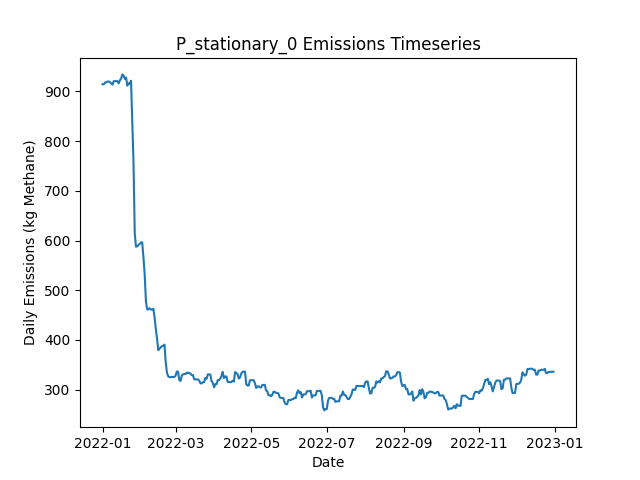

Values plotted in this chart, from the file beside it:
Date, Daily Emissions (Kg Methane), Daily Mitigable Emissions (Kg Methane), Daily Non-Mitigable Emissions (Kg Methan…, Daily Cost ($), Active Leaks, New Leaks, Leaks Repaired, Leaks Naturally Repaired, Leaks Tagged, Daily Repair Cost ($), Daily Natural Repair Cost ($), stationary Deployment Cost ($), stationary Sites flagged for Follow-Up, stationary Leaks tagged for repair, stationary Sites Visited, stationary Travel Time (Minutes), stationary Survey Time (Minutes), OGI_FU Deployment Cost ($), OGI_FU Sites flagged for Follow-Up, OGI_FU Leaks tagged for repair, OGI_FU Sites Visited, OGI_FU Travel Time (Minutes), OGI_FU Survey Time (Minutes)
2022-01-01, 914.5, 654, 260.5, 6030, 329, 330, 0, 1, 0.00000, 0.00000, 200, 6030, 0, , 10, 0, 0, 0.00000, , 0, 0, 0, 0
2022-01-02, 914.3, 653.8, 260.5, 30, 328, 0, 0, 1, 0.00000, 0.00000, 200, 30, 0, , 10, 0, 0, 0.00000, , 0, 0, 0, 0
2022-01-03, 918.2, 653.8, 264.4, 30, 330, 2, 0, 0, 0.00000, 0.00000, 0.00000, 30, 0, , 10, 0, 0, 0.00000, , 0, 0, 0, 0
2022-01-04, 918.2, 653.8, 264.4, 30, 330, 0, 0, 0, 0.00000, 0.00000, 0.00000, 30, 0, , 10, 0, 0, 0.00000, , 0, 0, 0, 0
2022-01-05, 920, 653.6, 266.4, 30, 330, 1, 0, 1, 0.00000, 0.00000, 200, 30, 0, , 10, 0, 0, 0.00000, , 0, 0, 0, 0
2022-01-06, 920, 653.6, 266.4, 30, 330, 0, 0, 0, 0.00000, 0.00000, 0.00000, 30, 0, , 10, 0, 0, 0.00000, , 0, 0, 0, 0
2022-01-07, 918.9, 652, 266.8, 30, 329, 1, 0, 1, 0.00000, 0.00000, 200, 30, 0, , 10, 0, 0, 0.00000, , 0, 0, 0, 0
2022-01-08, 916.2, 649.3, 266.8, 30, 328, 1, 0, 1, 0.00000, 0.00000, 200, 30, 0, , 10, 0, 0, 0.00000, , 0, 0, 0, 0
2022-01-09, 913.5, 646.7, 266.8, 30, 327, 0, 0, 1, 0.00000, 0.00000, 200, 30, 0, , 10, 0, 0, 0.00000, , 0, 0, 0, 0
2022-01-10, 920.6, 653.8, 266.8, 1030, 331, 4, 0, 0, 32, 0.00000, 0.00000, 30, 10, , 10, 0, 0, 1000, , 32, 3, 120, 360
2022-01-11, 920.6, 653.8, 266.8, 1030, 331, 0, 0, 0, 32, 0.00000, 0.00000, 30, 0, , 10, 0, 0, 1000, , 32, 3, 120, 360
2022-01-12, 920.9, 654, 266.8, 1030, 332, 1, 0, 0, 46, 0.00000, 0.00000, 30, 0, , 10, 0, 0, 1000, , 46, 3, 120, 360
2022-01-13, 920.9, 654, 266.8, 530, 332, 0, 0, 0, 11, 0.00000, 0.00000, 30, 0, , 10, 0, 0, 500, , 11, 1, 30, 120
2022-01-14, 916.2, 651.4, 264.9, 30, 330, 0, 0, 1, 0.00000, 0.00000, 200, 30, 0, , 10, 0, 0, 0.00000, , 0, 0, 0, 0
2022-01-15, 922.2, 657.4, 264.9, 30, 333, 4, 0, 1, 0.00000, 0.00000, 200, 30, 0, , 10, 0, 0, 0.00000, , 0, 0, 0, 0
2022-01-16, 926, 660.7, 265.3, 30, 334, 2, 0, 1, 0.00000, 0.00000, 200, 30, 0, , 10, 0, 0, 0.00000, , 0, 0, 0, 0
2022-01-17, 934.3, 660.7, 273.6, 30, 335, 2, 0, 1, 0.00000, 0.00000, 200, 30, 0, , 10, 0, 0, 0.00000, , 0, 0, 0, 0
2022-01-18, 931.6, 658.1, 273.6, 30, 334, 0, 0, 1, 0.00000, 0.00000, 200, 30, 0, , 10, 0, 0, 0.00000, , 0, 0, 0, 0
2022-01-19, 925.4, 660.7, 264.6, 1030, 333, 1, 0, 0, 41, 0.00000, 0.00000, 30, 10, , 10, 0, 0, 1000, , 41, 3, 120, 360
2022-01-20, 928, 660.7, 267.3, 1030, 335, 2, 0, 0, 33, 0.00000, 0.00000, 30, 0, , 10, 0, 0, 1000, , 33, 3, 120, 360
2022-01-21, 911.7, 661, 250.7, 1030, 334, 1, 0, 0, 32, 0.00000, 0.00000, 30, 0, , 10, 0, 0, 1000, , 32, 3, 120, 360
2022-01-22, 916.4, 665.7, 250.7, 530, 336, 2, 0, 0, 13, 0.00000, 0.00000, 30, 0, , 10, 0, 0, 500, , 13, 1, 30, 120
2022-01-23, 915.3, 665.7, 249.7, 30, 337, 2, 0, 0, 0.00000, 0.00000, 0.00000, 30, 0, , 10, 0, 0, 0.00000, , 0, 0, 0, 0
2022-01-24, 921.6, 673.9, 247.7, 30, 337, 1, 0, 0, 0.00000, 0.00000, 0.00000, 30, 0, , 10, 0, 0, 0.00000, , 0, 0, 0, 0
2022-01-25, 841.2, 593.5, 247.7, 5230, 311, 2, 26, 1, 0.00000, 5200, 200, 30, 0, , 10, 0, 0, 0.00000, , 0, 0, 0, 0
2022-01-26, 755.4, 509.7, 245.7, 4830, 287, 1, 24, 0, 0.00000, 4800, 0.00000, 30, 0, , 10, 0, 0, 0.00000, , 0, 0, 0, 0
2022-01-27, 614, 368.2, 245.7, 8230, 248, 2, 41, 0, 0.00000, 8200, 0.00000, 30, 0, , 10, 0, 0, 0.00000, , 0, 0, 0, 0
2022-01-28, 587.6, 341.9, 245.7, 3030, 238, 0, 10, 0, 27, 2000, 0.00000, 30, 10, , 10, 0, 0, 1000, , 27, 3, 120, 360
2022-01-29, 588.3, 344.6, 243.7, 1030, 238, 1, 0, 0, 19, 0.00000, 0.00000, 30, 0, , 10, 0, 0, 1000, , 19, 3, 120, 360
2022-01-30, 591.2, 347.5, 243.7, 1030, 240, 2, 0, 0, 21, 0.00000, 0.00000, 30, 0, , 10, 0, 0, 1000, , 21, 3, 120, 360
2022-01-31, 593.2, 347.5, 245.7, 530, 241, 1, 0, 0, 12, 0.00000, 0.00000, 30, 0, , 10, 0, 0, 500, , 12, 1, 30, 120
2022-02-01, 596.3, 350.1, 246.2, 30, 243, 2, 0, 0, 0.00000, 0.00000, 0.00000, 30, 0, , 10, 0, 0, 0.00000, , 0, 0, 0, 0
2022-02-02, 596.3, 350.1, 246.2, 30, 243, 0, 0, 0, 0.00000, 0.00000, 0.00000, 30, 0, , 10, 0, 0, 0.00000, , 0, 0, 0, 0
2022-02-03, 566.6, 320.4, 246.2, 1830, 234, 0, 9, 0, 0.00000, 1800, 0.00000, 30, 0, , 10, 0, 0, 0.00000, , 0, 0, 0, 0
2022-02-04, 532.6, 286.5, 246.2, 2230, 223, 0, 11, 0, 0.00000, 2200, 0.00000, 30, 0, , 10, 0, 0, 0.00000, , 0, 0, 0, 0
2022-02-05, 478.6, 232.4, 246.2, 3030, 209, 1, 15, 0, 0.00000, 3000, 0.00000, 30, 0, , 10, 0, 0, 0.00000, , 0, 0, 0, 0
2022-02-06, 461.3, 215.2, 246.2, 1830, 205, 0, 4, 0, 22, 800, 0.00000, 30, 10, , 10, 0, 0, 1000, , 22, 3, 120, 360
2022-02-07, 461.3, 215.2, 246.2, 1030, 205, 0, 0, 0, 20, 0.00000, 0.00000, 30, 0, , 10, 0, 0, 1000, , 20, 3, 120, 360
2022-02-08, 463.8, 219.7, 244.2, 1030, 205, 1, 0, 0, 14, 0.00000, 0.00000, 30, 0, , 10, 0, 0, 1000, , 14, 3, 120, 360
2022-02-09, 461.2, 219.7, 241.5, 530, 203, 0, 0, 0, 7, 0.00000, 0.00000, 30, 0, , 10, 0, 0, 500, , 7, 1, 30, 120
2022-02-10, 461.2, 219.7, 241.5, 30, 203, 0, 0, 0, 0.00000, 0.00000, 0.00000, 30, 0, , 10, 0, 0, 0.00000, , 0, 0, 0, 0
2022-02-11, 462.7, 219.7, 243.1, 30, 203, 1, 0, 0, 0.00000, 0.00000, 0.00000, 30, 0, , 10, 0, 0, 0.00000, , 0, 0, 0, 0
2022-02-12, 446, 194, 252, 2630, 193, 3, 13, 0, 0.00000, 2600, 0.00000, 30, 0, , 10, 0, 0, 0.00000, , 0, 0, 0, 0
2022-02-13, 421.8, 169.6, 252.2, 2030, 184, 1, 10, 0, 0.00000, 2000, 0.00000, 30, 0, , 10, 0, 0, 0.00000, , 0, 0, 0, 0
2022-02-14, 402.8, 150.6, 252.2, 1630, 176, 0, 8, 0, 0.00000, 1600, 0.00000, 30, 0, , 10, 0, 0, 0.00000, , 0, 0, 0, 0
2022-02-15, 379.4, 127.1, 252.2, 2230, 170, 0, 6, 0, 8, 1200, 0.00000, 30, 10, , 10, 0, 0, 1000, , 8, 3, 120, 360
2022-02-16, 382.5, 128.7, 253.8, 1030, 171, 2, 0, 0, 13, 0.00000, 0.00000, 30, 0, , 10, 0, 0, 1000, , 13, 3, 120, 360
2022-02-17, 384.7, 131.4, 253.3, 1030, 171, 1, 0, 0, 14, 0.00000, 0.00000, 30, 0, , 10, 0, 0, 1000, , 14, 3, 120, 360
2022-02-18, 387.8, 134.5, 253.3, 530, 173, 2, 0, 0, 7, 0.00000, 0.00000, 30, 0, , 10, 0, 0, 500, , 7, 1, 30, 120
2022-02-19, 387.8, 134.5, 253.3, 30, 173, 0, 0, 0, 0.00000, 0.00000, 0.00000, 30, 0, , 10, 0, 0, 0.00000, , 0, 0, 0, 0
2022-02-20, 390.5, 137.2, 253.3, 30, 174, 1, 0, 0, 0.00000, 0.00000, 0.00000, 30, 0, , 10, 0, 0, 0.00000, , 0, 0, 0, 0
2022-02-21, 355, 101.7, 253.3, 1630, 166, 0, 8, 0, 0.00000, 1600, 0.00000, 30, 0, , 10, 0, 0, 0.00000, , 0, 0, 0, 0
2022-02-22, 334, 80.67, 253.3, 1830, 157, 0, 9, 0, 0.00000, 1800, 0.00000, 30, 0, , 10, 0, 0, 0.00000, , 0, 0, 0, 0
2022-02-23, 326.6, 75.3, 251.3, 830, 153, 1, 4, 0, 0.00000, 800, 0.00000, 30, 0, , 10, 0, 0, 0.00000, , 0, 0, 0, 0
2022-02-24, 325, 71.73, 253.3, 1830, 150, 1, 4, 0, 14, 800, 0.00000, 30, 10, , 10, 0, 0, 1000, , 14, 3, 120, 360
2022-02-25, 325, 71.73, 253.3, 1030, 150, 0, 0, 0, 10, 0.00000, 0.00000, 30, 0, , 10, 0, 0, 1000, , 10, 3, 120, 360
2022-02-26, 325.5, 72.17, 253.3, 1030, 151, 2, 0, 1, 16, 0.00000, 200, 30, 0, , 10, 0, 0, 1000, , 16, 3, 120, 360
2022-02-27, 325.5, 72.17, 253.3, 530, 151, 1, 0, 0, 3, 0.00000, 0.00000, 30, 0, , 10, 0, 0, 500, , 3, 1, 30, 120
2022-02-28, 325.5, 72.17, 253.3, 30, 151, 0, 0, 0, 0.00000, 0.00000, 0.00000, 30, 0, , 10, 0, 0, 0.00000, , 0, 0, 0, 0
2022-03-01, 328.2, 74.86, 253.3, 30, 152, 1, 0, 0, 0.00000, 0.00000, 0.00000, 30, 0, , 10, 0, 0, 0.00000, , 0, 0, 0, 0
... 305 more rows
